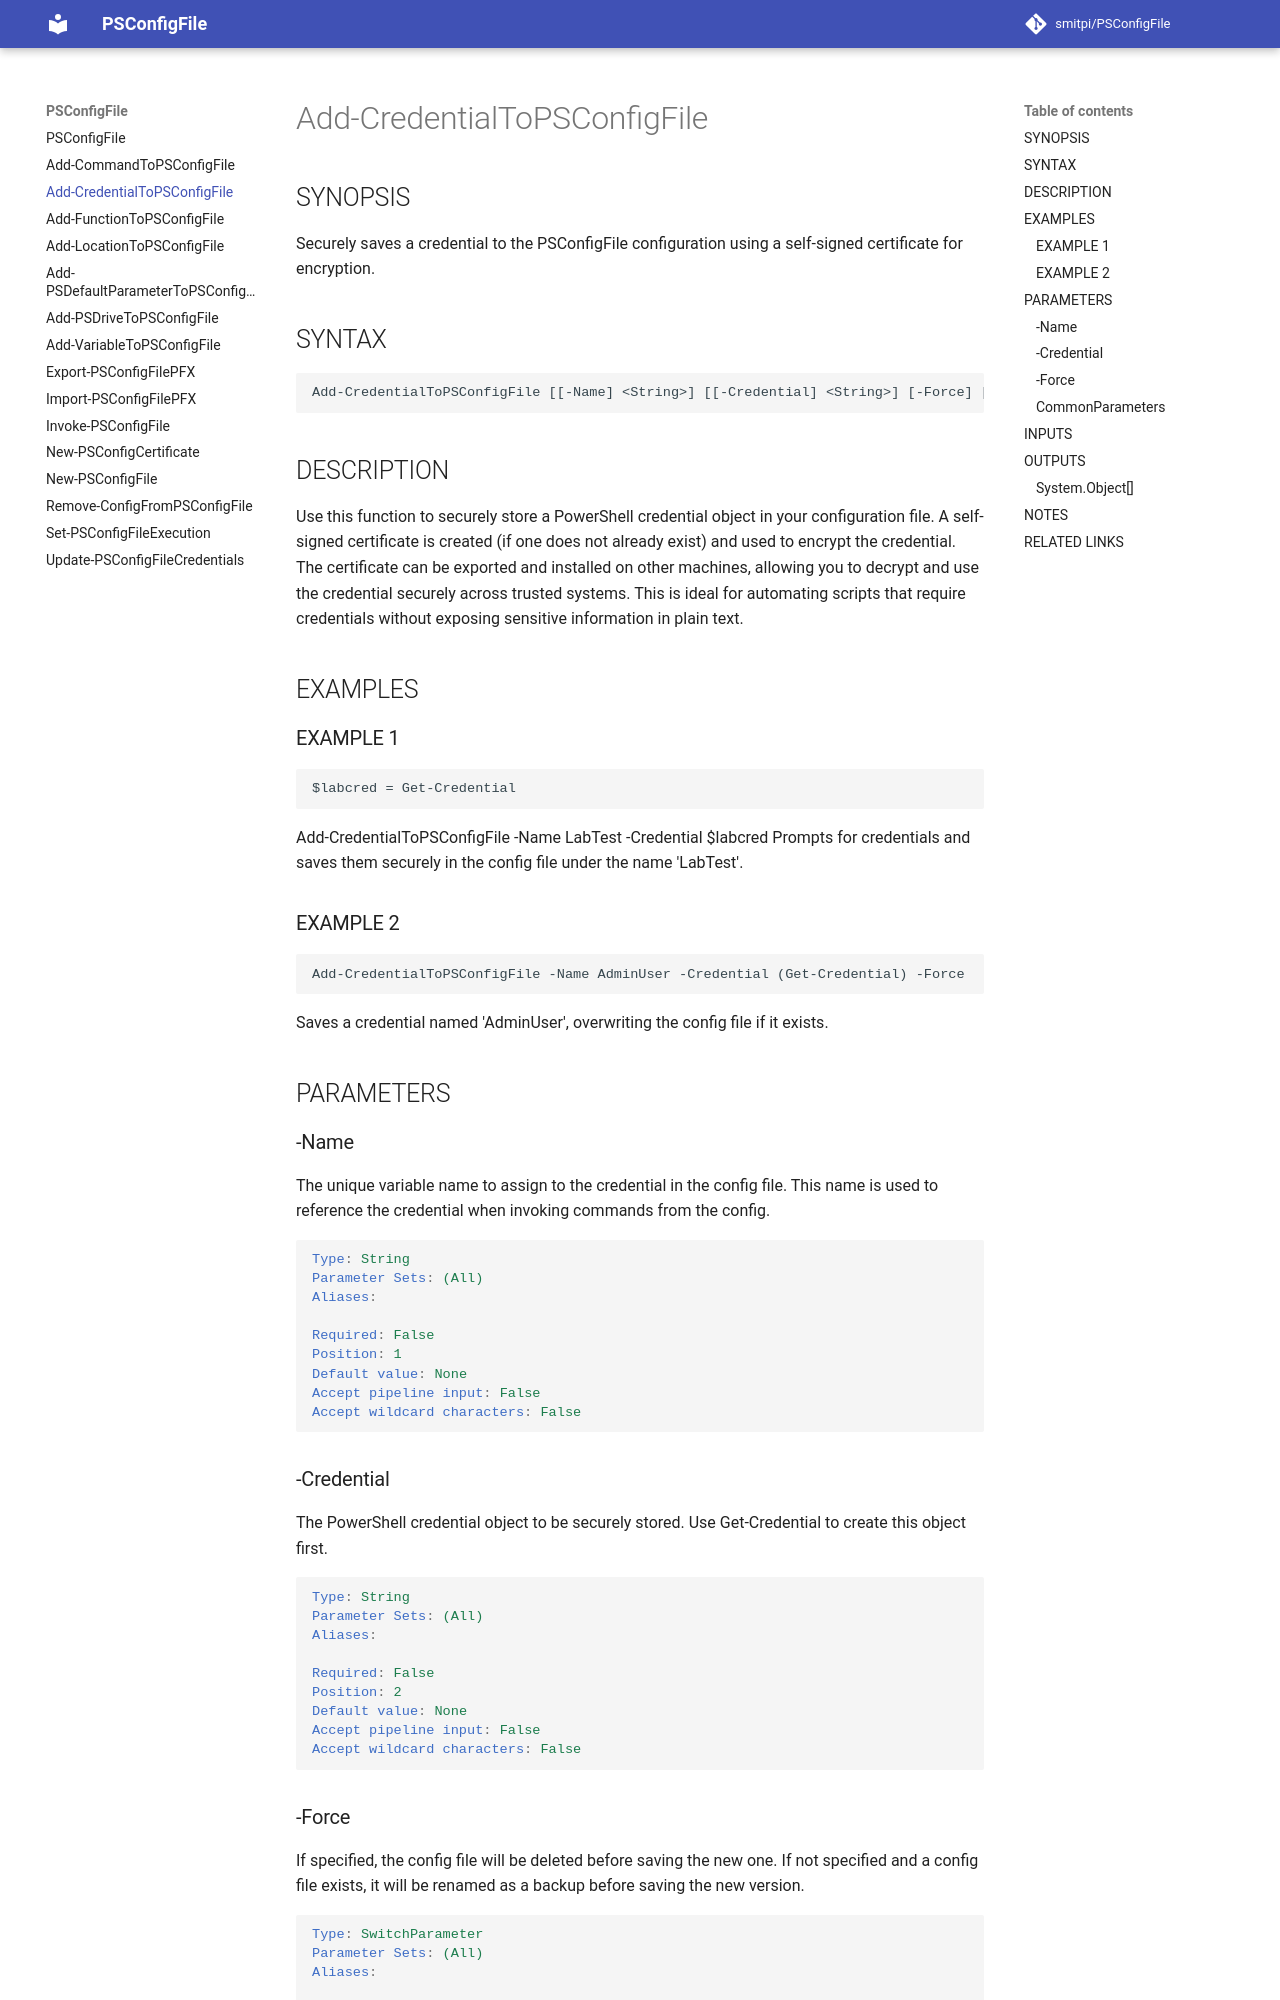

repository: smitpi/PSConfigFile · page: Add-CredentialToPSConfigFile/index.html · generator: mkdocs

---
external help file: PSConfigFile-help.xml
Module Name: PSConfigFile
online version:
schema: 2.0.0
---

# Add-CredentialToPSConfigFile

## SYNOPSIS
Creates a self signed cert, then uses it to securely save a credential to the config file.

## SYNTAX

```
Add-CredentialToPSConfigFile [[-Name] <String>] [[-Credential] <PSCredential>] [-Force] [<CommonParameters>]
```

## DESCRIPTION
Creates a self signed cert, then uses it to securely save a credential to the config file. 
You can export the cert, and install it on other machines.
Then you would be able to decrypt the password on those machines.

## EXAMPLES

### EXAMPLE 1
```
$labcred = get-credential
```

Add-CredentialToPSConfigFile -Name LabTest -Credential $labcred

## PARAMETERS

### -Name
This name will be used for the variable when invoke command is executed.

```yaml
Type: String
Parameter Sets: (All)
Aliases:

Required: False
Position: 1
Default value: None
Accept pipeline input: False
Accept wildcard characters: False
```

### -Credential
Credential object to be saved.

```yaml
Type: PSCredential
Parameter Sets: (All)
Aliases:

Required: False
Position: 2
Default value: None
Accept pipeline input: False
Accept wildcard characters: False
```
